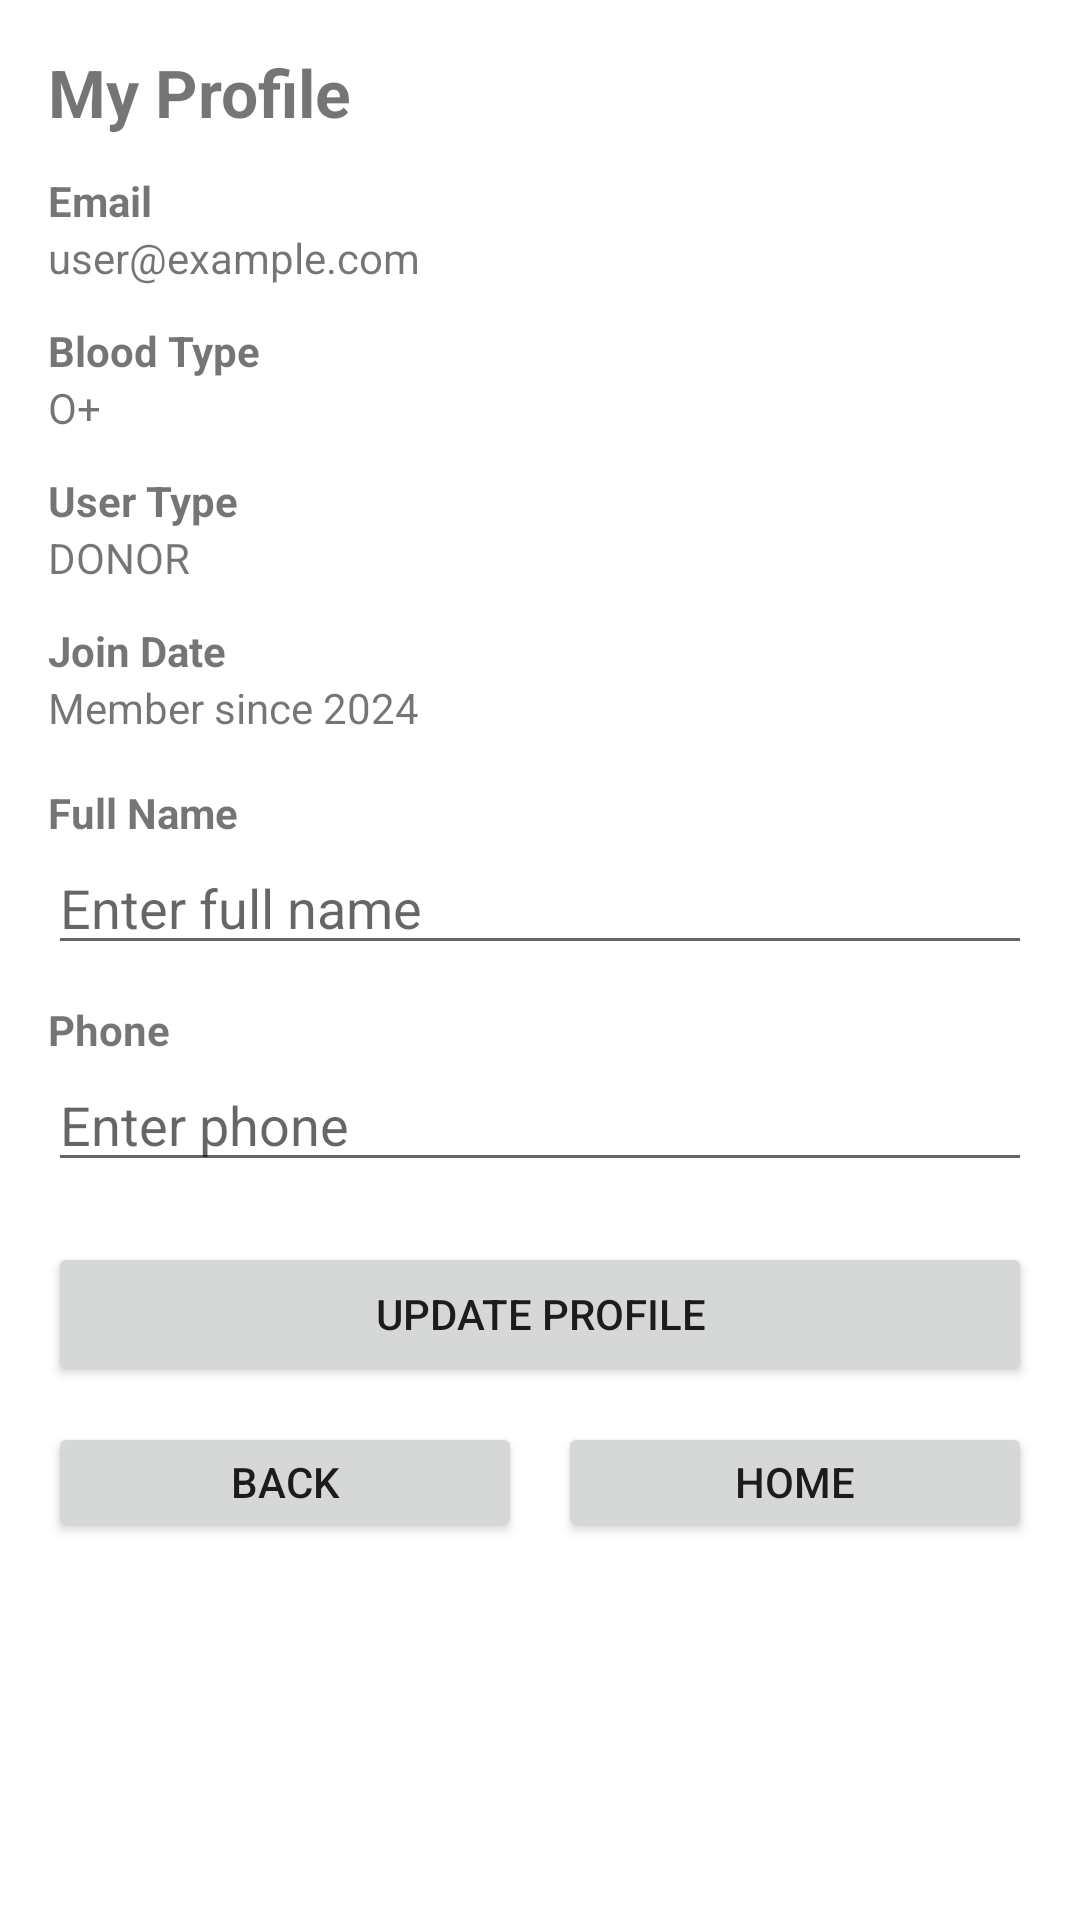

Layout XML and referenced resources for this Android screen:
<!-- AndroidManifest.xml: application theme AppTheme -->
<!-- res/layout/activity_profile.xml -->
<?xml version="1.0" encoding="utf-8"?>
<ScrollView xmlns:android="http://schemas.android.com/apk/res/android"
    android:layout_width="match_parent"
    android:layout_height="match_parent"
    android:fillViewport="true"
    android:background="@android:color/white">

    <LinearLayout
        android:layout_width="match_parent"
        android:layout_height="wrap_content"
        android:orientation="vertical"
        android:padding="16dp">

        
        <TextView
            android:id="@+id/header_title"
            android:layout_width="wrap_content"
            android:layout_height="wrap_content"
            android:text="My Profile"
            android:textStyle="bold"
            android:textSize="22sp"
            android:layout_marginBottom="12dp" />

        
        <TextView
            android:layout_width="wrap_content"
            android:layout_height="wrap_content"
            android:text="Email"
            android:textStyle="bold" />

        <TextView
            android:id="@+id/email_text"
            android:layout_width="match_parent"
            android:layout_height="wrap_content"
            android:text="user@example.com"
            android:layout_marginBottom="12dp" />

        <TextView
            android:layout_width="wrap_content"
            android:layout_height="wrap_content"
            android:text="Blood Type"
            android:textStyle="bold" />

        <TextView
            android:id="@+id/blood_type_text"
            android:layout_width="match_parent"
            android:layout_height="wrap_content"
            android:text="O+"
            android:layout_marginBottom="12dp" />

        <TextView
            android:layout_width="wrap_content"
            android:layout_height="wrap_content"
            android:text="User Type"
            android:textStyle="bold" />

        <TextView
            android:id="@+id/user_type_text"
            android:layout_width="match_parent"
            android:layout_height="wrap_content"
            android:text="DONOR"
            android:layout_marginBottom="12dp" />

        <TextView
            android:layout_width="wrap_content"
            android:layout_height="wrap_content"
            android:text="Join Date"
            android:textStyle="bold" />

        <TextView
            android:id="@+id/join_date_text"
            android:layout_width="match_parent"
            android:layout_height="wrap_content"
            android:text="Member since 2024"
            android:layout_marginBottom="16dp" />

        
        <TextView
            android:layout_width="wrap_content"
            android:layout_height="wrap_content"
            android:text="Full Name"
            android:textStyle="bold" />

        <EditText
            android:id="@+id/full_name_edit"
            android:layout_width="match_parent"
            android:layout_height="wrap_content"
            android:hint="Enter full name"
            android:inputType="textPersonName"
            android:layout_marginBottom="12dp" />

        <TextView
            android:layout_width="wrap_content"
            android:layout_height="wrap_content"
            android:text="Phone"
            android:textStyle="bold" />

        <EditText
            android:id="@+id/phone_edit"
            android:layout_width="match_parent"
            android:layout_height="wrap_content"
            android:hint="Enter phone"
            android:inputType="phone"
            android:layout_marginBottom="20dp" />

        
        <Button
            android:id="@+id/update_button"
            android:layout_width="match_parent"
            android:layout_height="48dp"
            android:text="Update Profile" />

        <LinearLayout
            android:layout_width="match_parent"
            android:layout_height="wrap_content"
            android:orientation="horizontal"
            android:gravity="center"
            android:layout_marginTop="12dp">

            <Button
                android:id="@+id/back_button"
                android:layout_width="0dp"
                android:layout_height="40dp"
                android:layout_weight="1"
                android:text="Back" />

            <Button
                android:id="@+id/home_button"
                android:layout_width="0dp"
                android:layout_height="40dp"
                android:layout_weight="1"
                android:text="Home"
                android:layout_marginStart="12dp" />
        </LinearLayout>

    </LinearLayout>
</ScrollView>
<!-- resources referenced by this layout -->
<resources>
  <style name="AppTheme" parent="Theme.AppCompat.Light.DarkActionBar">
          <item name="colorPrimary">@color/primary_red</item>
          <item name="colorPrimaryDark">@color/primary_red_dark</item>
          <item name="colorAccent">@color/accent_color</item>
          <item name="android:statusBarColor">@color/primary_red_dark</item>
      </style>
  <color name="primary_red">#DC143C</color>
  <color name="primary_red_dark">#B71C1C</color>
  <color name="accent_color">#FF4081</color>
</resources>
